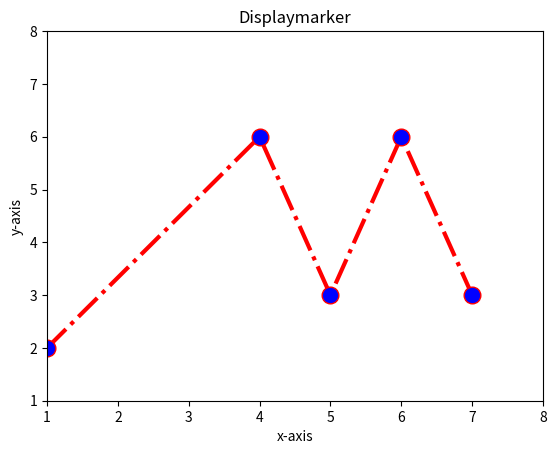

Reproduce this figure in Python.
import matplotlib.pyplot as plt

x=[1,4,5,6,7]

y=[2,6,3,6,3]

plt.plot(x,y,color='red',linestyle='dashdot',linewidth=3,marker='o',markerfacecolor='blue',markersize=12)

plt.ylim(1,8)

plt.xlim(1,8)

plt.xlabel('x-axis')

plt.ylabel('y-axis')

plt.title('Displaymarker')
plt.show()
